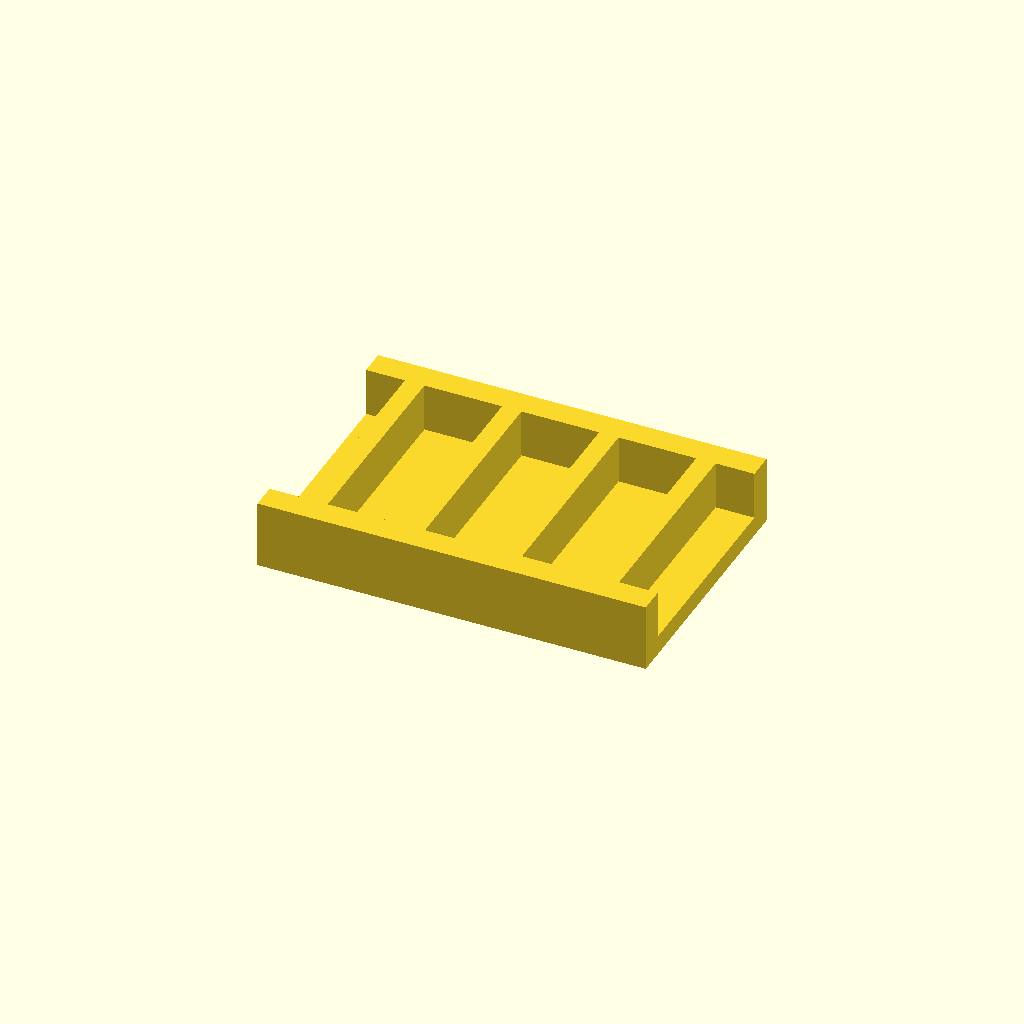
Cell 1: rendered with the file's own defaults.
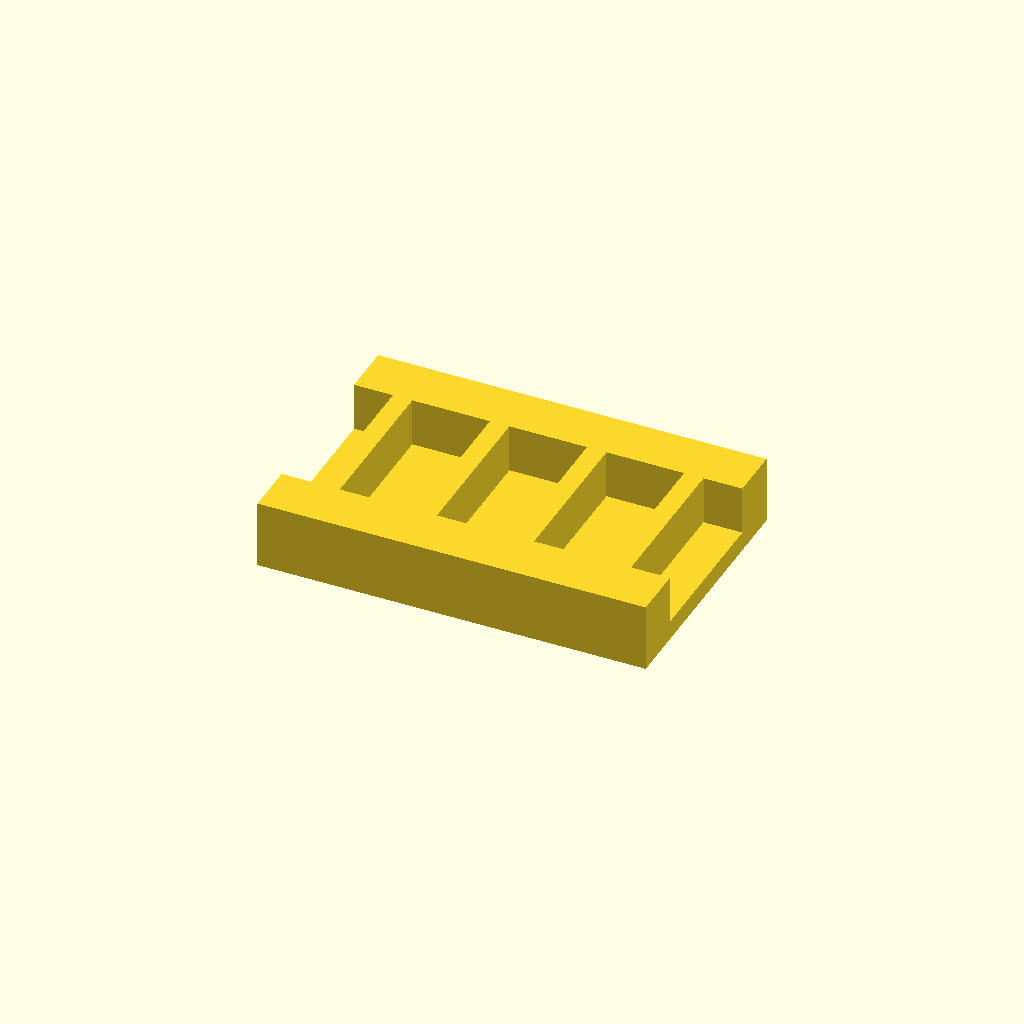
Cell 2: the same model with rail_w = 16.
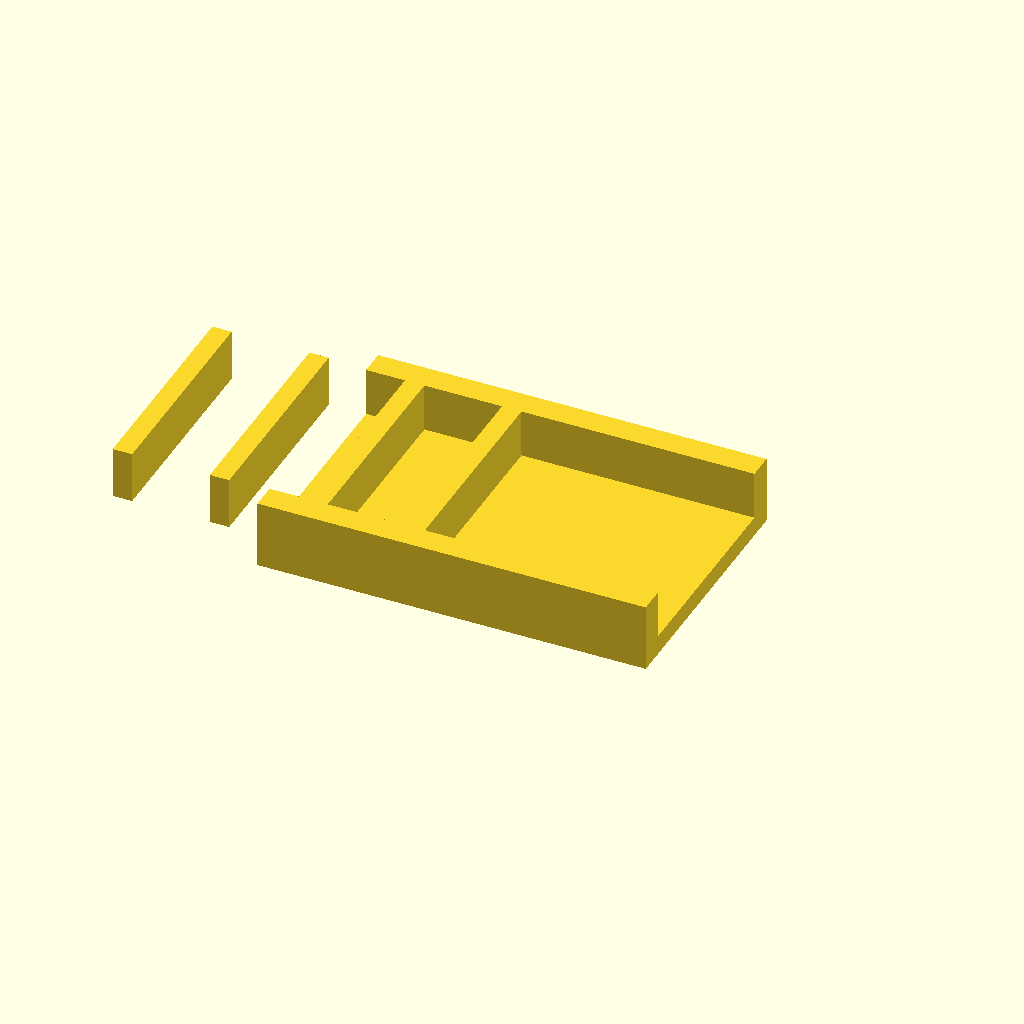
Cell 3: the same model with ribs = 8.
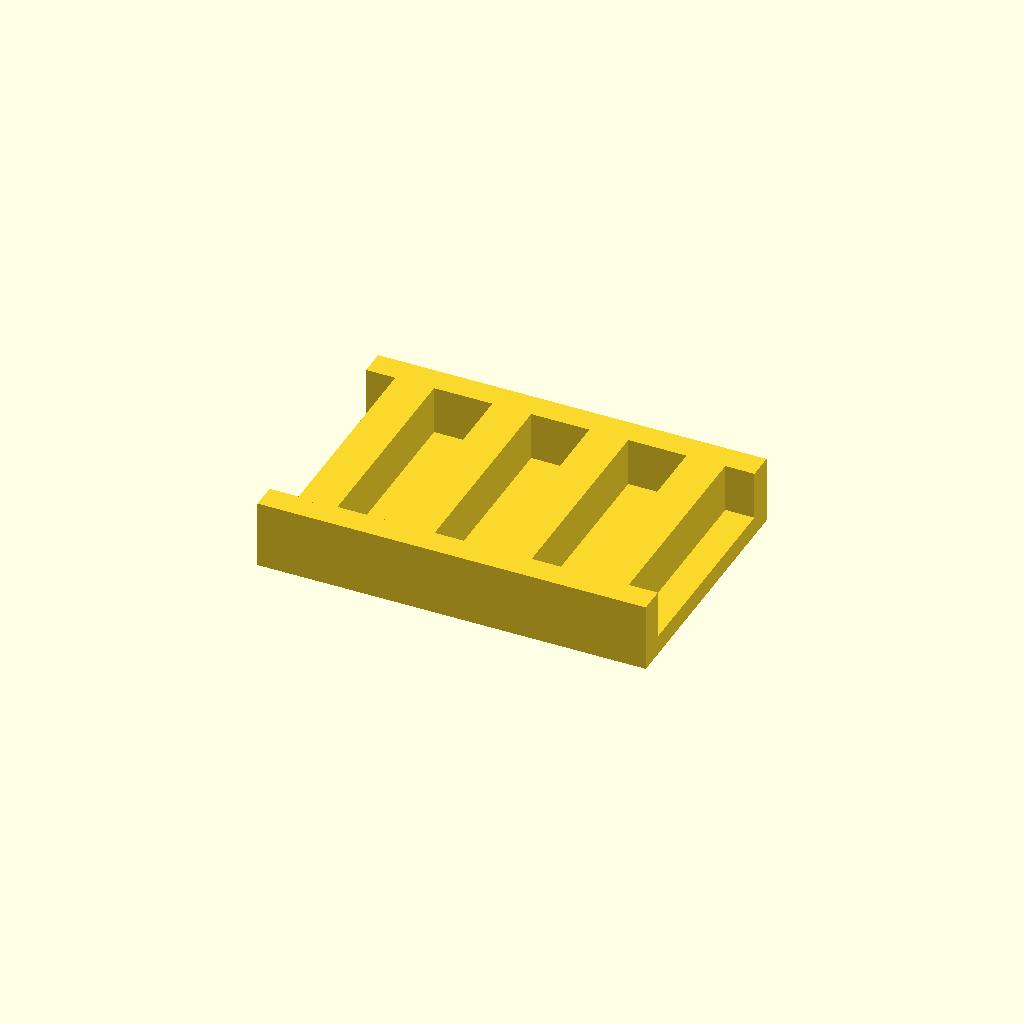
Cell 4 — rib_t set to 12, the other parameters unchanged.
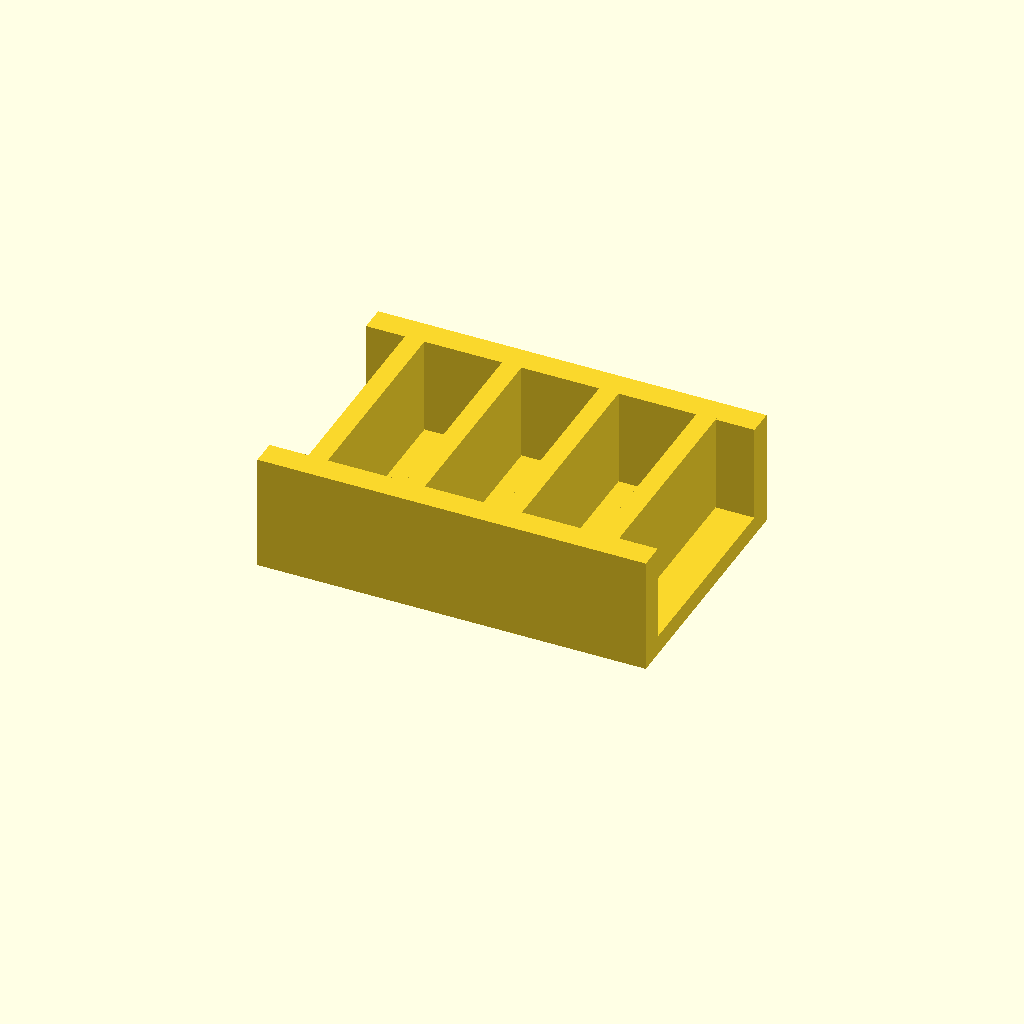
Cell 5: rib_h = 30 (everything else at default).
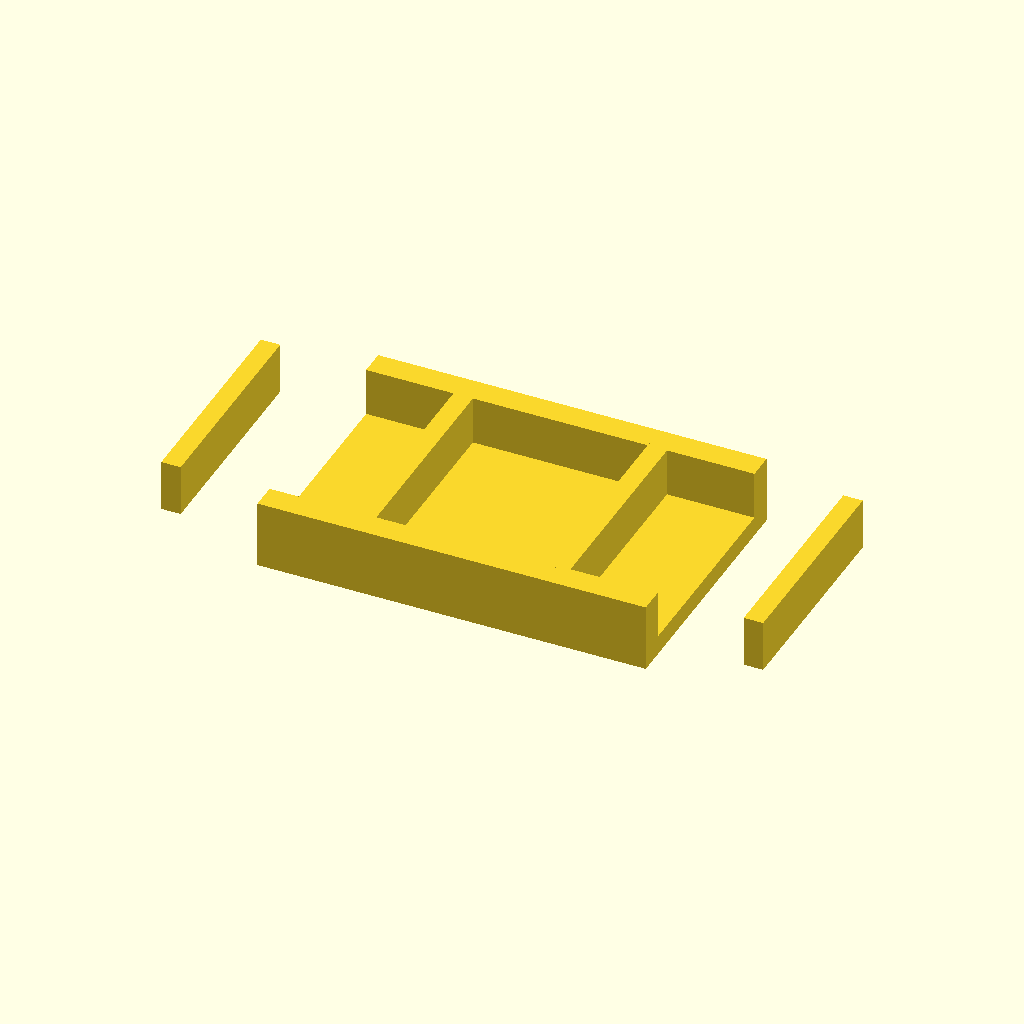
Cell 6 — pitch set to 60, the other parameters unchanged.
One fixed orthographic camera (rotation 55°, 0°, 25°; colour scheme Cornfield) for every cell.
Source of the model, optional_data/data/place1/ribframes/part_0022.scad:
$fn = 32;

// ----------------------------------------------------------------------
// Rib frame 120 x 80 x 21
// 4 ribs at 30 mm pitch
// ----------------------------------------------------------------------

// --- parameters (mm) ---
frame = [120, 80, 6];  // base plate size (x, y, z)
rail_w = 8;            // side rail width
ribs = 4;              // number of ribs
rib_t = 6;             // rib thickness
rib_h = 15;            // rib height above the base plate
pitch = 30;            // pitch between rib centres

// --- derived feature positions (mm) ---
span = (ribs - 1) * pitch;          // = 90   distance between the outer ribs
origin_x = -span / 2;               // = -45   X of the first rib
rib_len = frame[1] - 2 * rail_w + 2;  // = 66   rib length, 1 mm into each rail
feature_centers = [
  [origin_x + 0 * pitch, 0],
  [origin_x + 1 * pitch, 0],
  [origin_x + 2 * pitch, 0],
  [origin_x + 3 * pitch, 0]
];   // rib centre line, drives the rib loop

// base plate, two side rails, then the ribs read straight off feature_centers
union() {
  translate([-frame[0] / 2, -frame[1] / 2, 0]) cube(frame);
  translate([-frame[0] / 2, -frame[1] / 2, 0]) cube([frame[0], rail_w, frame[2] + rib_h]);
  translate([-frame[0] / 2, frame[1] / 2 - rail_w, 0]) cube([frame[0], rail_w, frame[2] + rib_h]);
  for (centre = feature_centers)
    translate([centre[0] - rib_t / 2, centre[1] - rib_len / 2, frame[2] - 1])
      cube([rib_t, rib_len, rib_h + 1]);
}
Customizer parameters (derived from the source; name, type, default, range or options):
frame: vector, default [120, 80, 6]
rail_w: number, default 8
ribs: number, default 4
rib_t: number, default 6
rib_h: number, default 15
pitch: number, default 30
